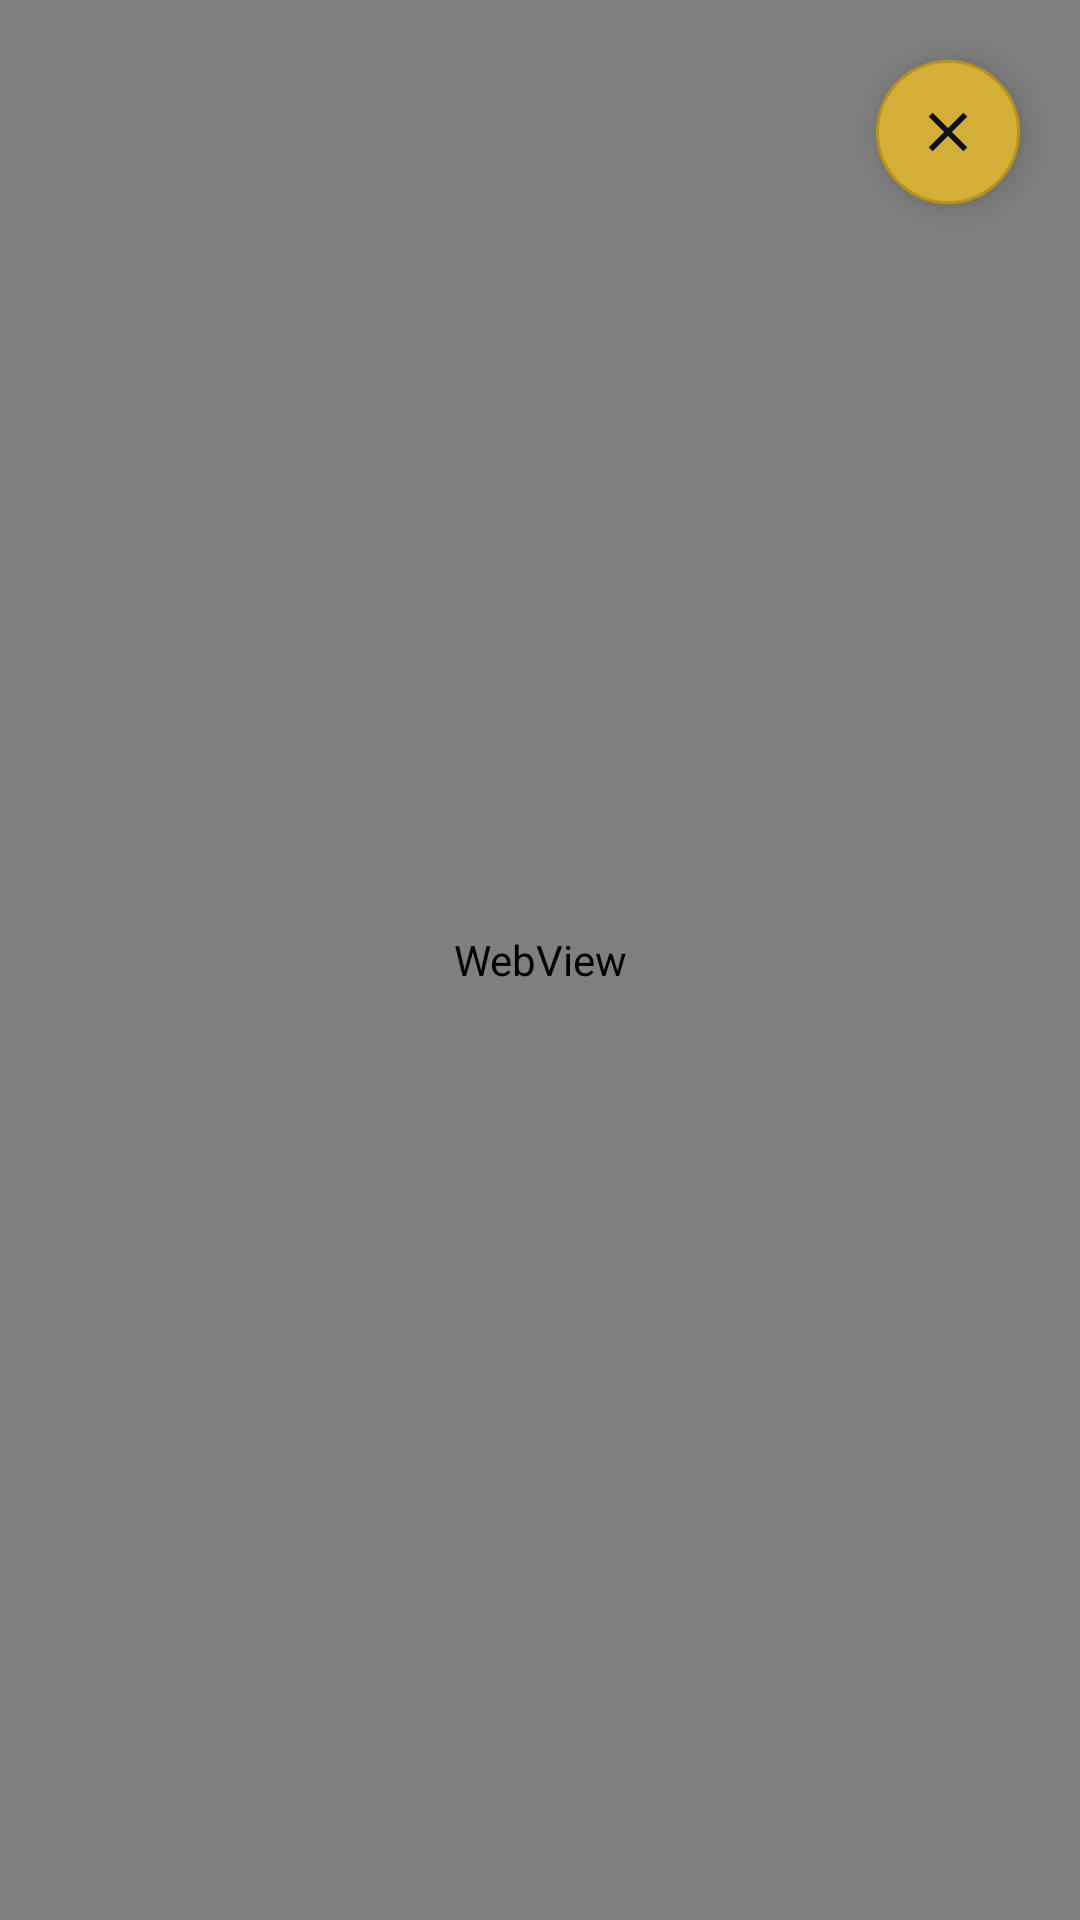

Produce the Android XML layout that renders to this screen, including the resource entries it uses.
<!-- AndroidManifest.xml: activity theme Theme.JuristHubApp -->
<!-- res/layout/activity_in_app_browser.xml -->
<?xml version="1.0" encoding="utf-8"?>
<FrameLayout xmlns:android="http://schemas.android.com/apk/res/android"
    xmlns:tools="http://schemas.android.com/tools"
    android:layout_width="match_parent"
    android:layout_height="match_parent"
    android:background="@color/brand_bg"
    tools:context=".InAppBrowserActivity">

    <WebView
        android:id="@+id/webView"
        android:layout_width="match_parent"
        android:layout_height="match_parent" />

    <ProgressBar
        android:id="@+id/progress"
        style="?android:attr/progressBarStyleHorizontal"
        android:layout_width="match_parent"
        android:layout_height="3dp"
        android:layout_gravity="top"
        android:indeterminate="false"
        android:max="100"
        android:progressTint="@color/brand_gold"
        android:progressBackgroundTint="@color/brand_bg_2"
        android:visibility="gone" />

    <ImageButton
        android:id="@+id/btn_close"
        android:layout_width="48dp"
        android:layout_height="48dp"
        android:layout_gravity="top|end"
        android:layout_marginTop="20dp"
        android:layout_marginEnd="20dp"
        android:background="@drawable/btn_close_circle"
        android:contentDescription="@string/close_browser"
        android:elevation="6dp"
        android:scaleType="centerInside"
        android:src="@drawable/ic_close" />

</FrameLayout>
<!-- resources referenced by this layout -->
<resources>
  <color name="brand_bg">#0C1020</color>
  <color name="brand_bg_2">#10102A</color>
  <color name="brand_gold">#D4AF37</color>
  <!-- drawable btn_close_circle (drawable) -->
  <?xml version="1.0" encoding="utf-8"?>
  <ripple xmlns:android="http://schemas.android.com/apk/res/android"
      android:color="#3300A2FF">
      <item>
          <shape android:shape="oval">
              <solid android:color="@color/brand_gold" />
              <stroke
                  android:width="1dp"
                  android:color="@color/brand_gold_dark" />
          </shape>
      </item>
  </ripple>
  <!-- drawable ic_close (drawable) -->
  <?xml version="1.0" encoding="utf-8"?>
  <vector xmlns:android="http://schemas.android.com/apk/res/android"
      android:width="22dp"
      android:height="22dp"
      android:viewportWidth="24"
      android:viewportHeight="24">
      <path
          android:fillColor="#0C1020"
          android:pathData="M19,6.41L17.59,5 12,10.59 6.41,5 5,6.41 10.59,12 5,17.59 6.41,19 12,13.41 17.59,19 19,17.59 13.41,12z" />
  </vector>
  <string name="close_browser">Close in-app browser</string>
  <style name="Theme.JuristHubApp" parent="Theme.AppCompat.Light.NoActionBar">
          <item name="android:windowFullscreen">true</item>
          <item name="android:windowContentTransitions">false</item>
          <item name="android:windowActionBar">false</item>
          <item name="android:windowNoTitle">true</item>
          <item name="android:windowDrawsSystemBarBackgrounds">true</item>
          <item name="android:fitsSystemWindows">false</item>
          <item name="android:statusBarColor">@color/brand_bg</item>
          <item name="android:navigationBarColor">@color/brand_bg</item>
      </style>
  <color name="brand_gold_dark">#B8941E</color>
</resources>
